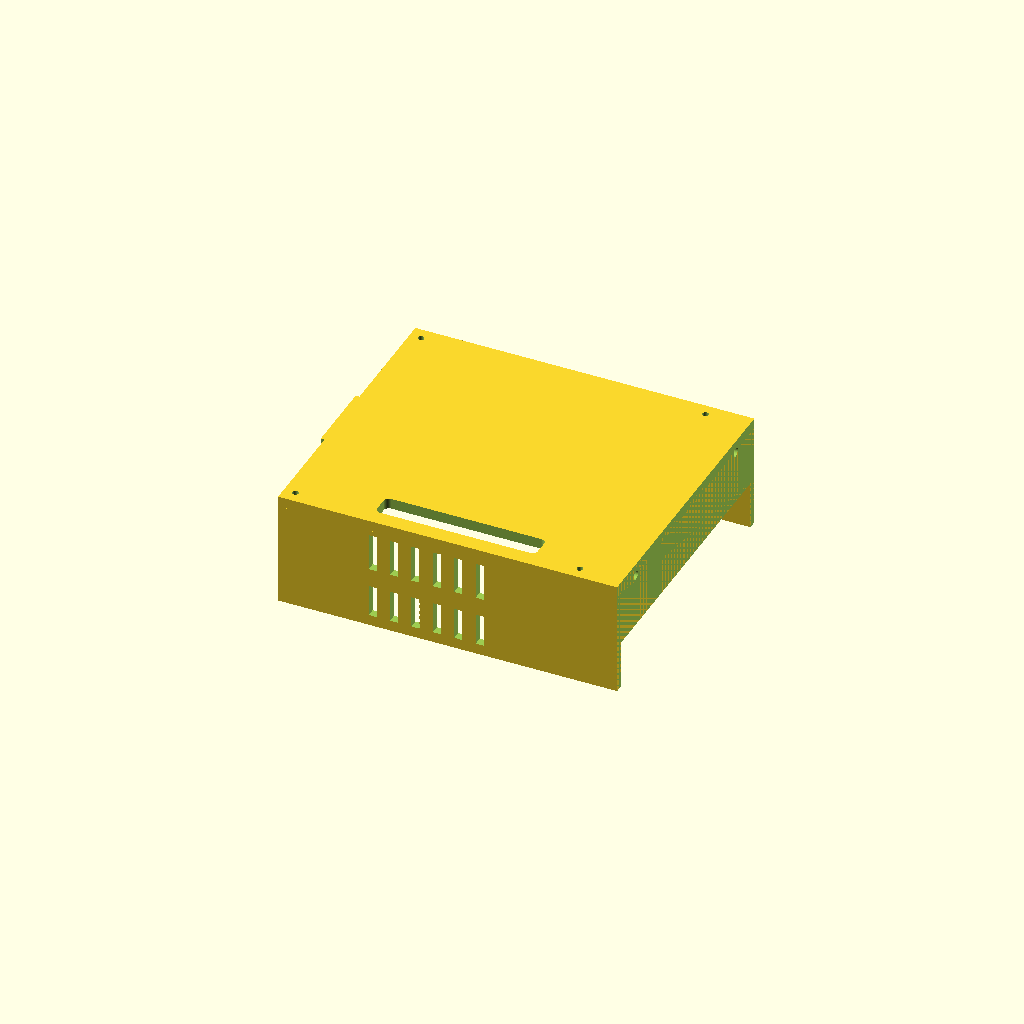
Cell 1: the model at its default parameters.
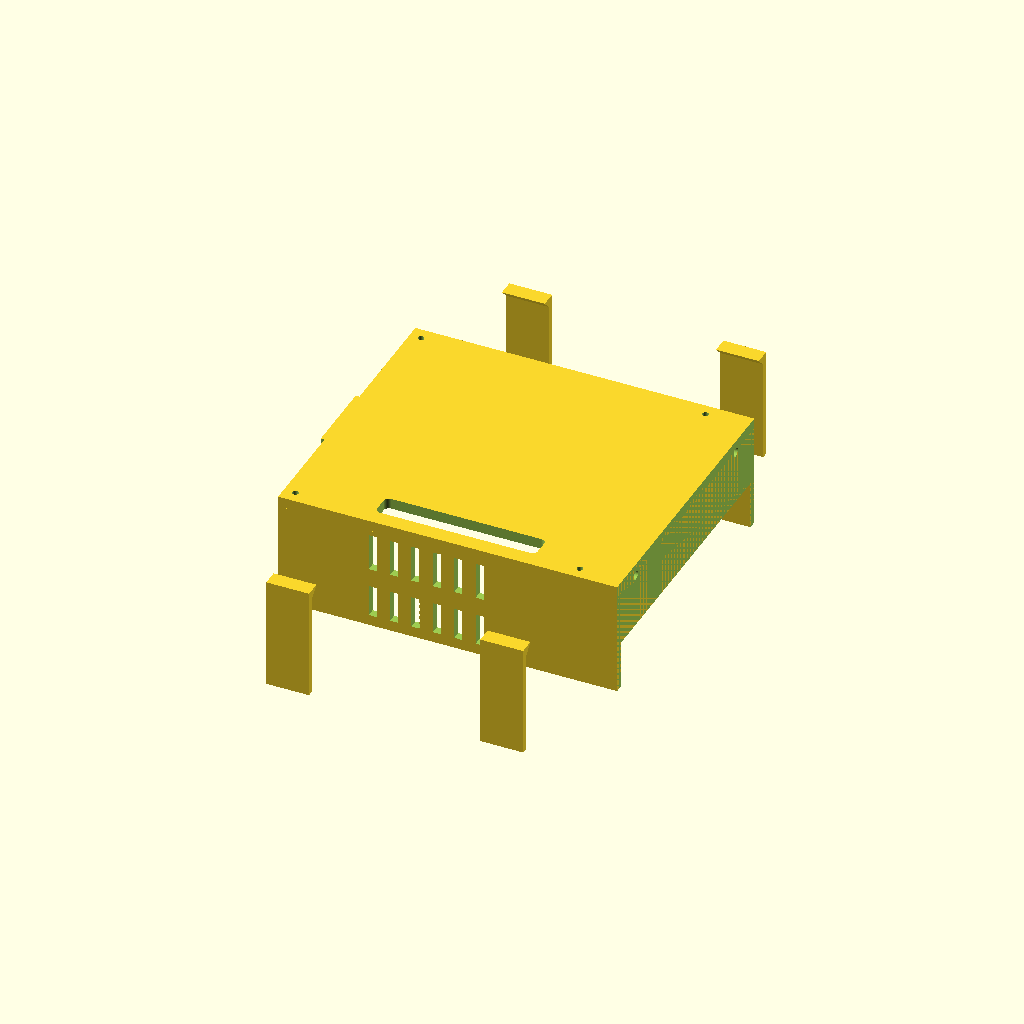
Cell 2 — WALL_IN set to 97.86, the other parameters unchanged.
One fixed orthographic camera (rotation 55°, 0°, 25°; colour scheme Cornfield) for every cell.
The OpenSCAD source (hardware/cad/chassis/riser_bay.scad):
// =============================================================================
// NOVA chassis — trunk RISER BAY (+25mm rim, replaces the stock lid)
// =============================================================================
// PRINT: PETG-CF, DECK-FACE-DOWN (the flat top deck on the bed) — zero supports.
//   3 walls / 0.25 layer / 20% infill (print-batch §2).
// Top-level design: docs/design-outline.md (chassis lane).
// Frame = TRUNK frame: z0 = trunk floor bottom, x fore-aft (+x FRONT, the
// stock "F" arrow), y lateral, trunk outer 127 x 110 x 46.91.
//
// Every mate dim below is MESH-MEASURED from SM3_Frame_ChassisTrunk.stl
// (measure_trunk.py, 2026-07-06). The stock trunk is NOT a tub: floor slab
// (top z 3.9) + two 6mm side walls (inner y +/-48.93, top z 29.0) + four
// corner wedge ramps with 10.2 x 6.1 plateau tabs at z 46.91. The ENDS ARE
// OPEN — closed at assembly by the v6 shoulder flanges (leg_v6/shoulder.scad),
// whose inner faces sit at x +/-63.5 and rise to trunk z 79.55.
//
// Seating: side skirts rest on the wall tops (z 29.0, primary datum, two
// full-length rails); end walls stop 0.1 above the wedge plateaus
// (secondary). Lateral register: 4 tabs inside the wall inner faces
// (0.45 clearance, leg_v6 drop-in doctrine), ROOT-GUSSETED (#307 — two snapped
// in handling 2026-08-08; see GUSS_* below). Fore-aft register + hold-down:
// 4x M3x12 HORIZONTAL through the shoulder-flange holes into heat-set pads
// in the riser end walls (2 front + 2 rear, trunk y +/-40 z 65) — ZERO
// mods to the stock shell. Riser is NEVER structural; lifts off with the
// robot standing: D456 head shell off (2) + 4 flange screws.
//
// Deck top z 71.9 = trunk top + 25 (outline-locked silhouette). Deck top is
// FLAT — every fixture is an UNDERSLUNG boss so the part prints deck-face
// on the bed with zero supports.
//
// JETSON: the bespoke tray+hood is RETIRED (heatsink calipered 34.9, not
// 21.5 -> collides the L2 plate). The OFFICIAL CASE (110.3 x 93.9 x 38.2)
// now sits on the deck, held by jetson_case_mount.scad (deck cradle). The
// old 96.5 x 75.4 Jetson standoff grid + hood pads are GONE. See README
// "Jetson enclosure decision" + place_case.py (the placement study).
//   case world AABB x -62.0..48.3, y +-46.95, z 71.9..110.1; PORT END -x
//   (rear), heatsink end +x. Cables exit the -x port end into the shoulder
//   center notch (y+-26) + the deck CASE_SLOT below it.
//
// HEAD MOUNT — RETIRED FROM THE RISER 2026-07-07. The head moved FORWARD onto
// the front-shoulder top (the "neck") via the separate neck_bracket.scad, so it
// no longer bolts to the riser at all. The old riser head anchors (L2-column
// deck base 54/59,±14; L2 cable drop; front-wall camera register z67.4; USB-C
// grommet 14,61.5) are REMOVED. SMA bulkheads ALSO REMOVED 2026-07-07 — the
// WiFi MIMO antennas consolidated to the HEAD EARS (higher + clear of the CF
// chassis = better range). See head.scad STYLE SMA bores + README.
//
// Deck fixtures (trunk x,y) after the case pivot:
//   CASE_SLOT x -30..30, y -49..-40: the case -Y-FLANK cable drop (2026-07-08,
//     #38 — the Jetson ports face -Y/robot-right, so cables exit the -Y side +
//     drop here into the bay; was rear-centre x-58..-46 when the port end was
//     assumed rearward). RE-SIZED 2026-07-10 (real bug behind the
//     case_slot_grommet 34% grip WARN): the old [-30,30,-51.5,-47] slot was
//     only 4.5mm wide in y — too narrow for the cable bundle (fattest = RJ45
//     ~6mm) — AND its rounded_slot(..., r=4) call required r <= half the
//     4.5mm short span (2.25); with r=4 the corner-circle hull blew the cut
//     out to y approx -55..-43.5, breaching the deck's own -Y edge
//     (OUT_Y=55, zero rim left) and undercutting the Jetson case footprint.
//     New bounds: 9mm wide (clears the ~6mm RJ45 cable + margin), outer edge
//     y-49 leaves a 6mm solid rim to OUT_Y=55 (and clear of the cradle -y
//     tie-rail at y-52..-55, jetson_case_mount.scad) — sits inboard of both.
//     Inner edge y-40 sits under/inboard of the -Y port face (~y-47) so the
//     down-turned cables (right-angle adapters, #41) actually drop into it.
//     rounded_slot r dropped 4 -> 2.0 (<= half the new 9mm short span) so
//     the cut now matches these bounds exactly. Clear of the -y register
//     tab (x-48..-32, gap 2mm) + the cradle -y deck ties (x47.3/-59.0, x
//     outside the slot's -30..30 span).
//   Cradle deck ties 4x O3.4 at (47.3/-59.0, +/-50.35): M3 up from below
//     into the cradle post-base heat-sets.
// Wall fixtures: riser<->flange pads (both ends, y +/-40, bores z 67.4). Vent
//   slots both sides, z 52..66. (The HEAD front-wall camera register + USB-C
//   grommet that lived here are RETIRED — see HEAD MOUNT above.)
//
// The head's forward face + L2 crown live ABOVE the shoulder DECK EXTENSION
// (which spans trunk z 73.05..79.55 over x 63.5..109 at both ends); the head
// stem/column ride the y+-26 flange notch through that band. See head.scad.
//
// Fit gate: check_fit.py (riser vs trunk mesh + stack envelope + shoulders
// + CROUCH-pose legs). Run build_all.sh after every geometry change.

$fn = 64;
EPS = 0.05;

// ---- measured trunk mate (measure_trunk.py 2026-07-06) ----------------------
WALL_TOP   = 29.0;    // side wall top plane
WALL_IN    = 48.93;   // side wall inner faces +/-
PLATEAU_Z  = 46.91;   // corner wedge plateau tabs
TRUNK_END  = 63.5;    // trunk end planes = shoulder flange inner faces

// ---- riser envelope ----------------------------------------------------------
OUT_X      = 63.35;   // 0.15 shy of the shoulder flanges (screw-clamped gap)
OUT_Y      = 55.0;    // flush with the trunk side walls
DECK_TOP   = 71.9;    // trunk top 46.91 + 25 (design-outline)
DECK_T     = 4.0;
WALL       = 3.2;
SKIRT_BOT  = 29.0;    // ON the wall tops (contact = designed seat)
END_BOT    = 47.01;   // 0.1 above the plateaus
DECK_BOT   = DECK_TOP - DECK_T;   // 67.9 interior ceiling
CLR_TAB    = 0.45;    // register-tab clearance (leg_v6 drop-in doctrine)
// Register-tab root gusset (#307, 2026-08-08). Each tab is a 2.4 x 41.9 fin
// hanging off the deck; the part prints deck-face-down, so in print space that
// fin is a tall thin wall whose layer lines peel under a sideways knock. TWO
// SNAPPED IN HANDLING (not in service) 2026-08-08. Brace the root, where the
// bending moment peaks.
// Grows INBOARD only — the outboard face sets the 0.45 trunk-wall register and
// must not move. Inboard there is just 1.1 to the stack, so the gusset is
// confined to z >= GUSS_Z0 = 64.4: the mezzanine caps at 63.9, and 64.4 is
// already this file's floor for inboard protrusions (== PAD_Z0, the end-wall
// pads). Above 63.9 there is no stack to hit.
GUSS_Z0    = 64.4;    // taper foot (0.5 above the 63.9 mezzanine cap)
GUSS_G     = 3.5;     // inboard reach at the deck underside — 45 deg over the rise

// ---- hardware ----------------------------------------------------------------
HEATSET_D  = 4.0;     // Ruthex M3 insert BORE (insert OD 4.6 — bore 4.0!)
HEATSET_L  = 6.2;
M3_CLEAR   = 3.4;

// ---- fixture positions ---------------------------------------------------------
// Jetson devkit standoff grid RETIRED — the official case sits on the deck
// (jetson_case_mount.scad cradle) instead of a bare board on spacers.
// MAST_BX/MAST_BY/L2_DROP RETIRED 2026-07-07 — head moved fwd onto the neck
// bracket (neck_bracket.scad); these riser L2-column anchors are orphaned.
// Kept commented for the reused-geometry knowledge.
// MAST_BX = [54, 59.0];  MAST_BY = [-14, 14];  // HEAD L2-column base
// L2_DROP = [53.5, 0];                          // head cable-bore drop
CASE_SLOT = [-30, 30, -49, -40]; // case -Y-FLANK cable drop (#38), RE-SIZED
                                  // 2026-07-10 (see banner above): 9mm wide
                                  // (was 4.5, too narrow for the cable bundle),
                                  // outer edge -49 keeps a 6mm solid rim to the
                                  // deck's own -Y edge (OUT_Y=55) + stays clear
                                  // of the cradle -y tie-rail (y-52..-55);
                                  // inner edge -40 sits under/inboard of the
                                  // -Y port face (~y-47) to catch the
                                  // down-turned cables.
// SMA bulkheads RETIRED 2026-07-07 — WiFi MIMO antennas consolidated to the
// head ears (higher, clear of the CF chassis). Kept commented for reference.
// SMA  = [[57, 40], [57, -40]];  // O6.5, front strip, 80 apart (MIMO)
CRADLE_TIE = [[47.3, 50.35], [47.3, -50.35],         // case-cradle deck ties
              [-59.0, 50.35], [-59.0, -50.35]];      // M3 up from below into
                                                     // the cradle post bases
// End-wall pads live in the z 64.4..70.4 band: above the stack envelope
// (63.9 = 58 + 2.0 floor bosses), fused into the deck underside (67.9),
// horizontal bores at z 67.4 (1.0 pad wall below, 2.5 deck-top web above).
// An earlier z-65-centered pad protruded 0.85 into the stack corners —
// gate catch 2026-07-06.
FLG_Y = [-40, 40];  FLG_Z = 67.4;                    // riser<->flange heat-sets
PAD_Z0 = 64.4; PAD_Z1 = 70.4;
// CONTROL POD mount (control_pod.scad — E-stop + OLED in the rear pocket, hood
// retired). The mezzanine stack sits 0.65 behind the 3.2 rear wall, so no INNER
// boss fits; instead a central pad on the rear wall protrudes OUTWARD into the
// (clear, between-shoulder) central pocket to x-66.5, and the pod bolts to it.
// The end-plane guard is excepted for the central y±14 channel (below). Bolts:
POD_MOUNT = [[-10, 61], [10, 61], [-10, 66], [10, 66]];   // (y,z) — matches pod
POD_BOSS_X = -66.5;                                  // pad rear face (pocket side)
POD_CH = 14;                                         // central channel half-width
// D456_Y/D456_Z/USB_GROMMET RETIRED 2026-07-07 — head moved fwd onto the neck
// bracket; the camera register + USB-C grommet on this front wall are orphaned
// (USB-C now routes down the neck -> shoulder C-box). Kept commented.
// D456_Y = [-21, -7, 7, 21];  D456_Z = 67.4;   // HEAD camera register row
// USB_GROMMET = [14, 61.5];                     // D456 USB-C front-wall slot
VENT_X0 = -28; VENT_N = 6; VENT_PITCH = 8;           // 3 wide; TWO rows:
VENT_Z = [[52, 14], [33, 12]];  // [z0, height] — upper row at logic level,
                                // LOW row at the under-board buck pocket
                                // (z 6..22 had no airflow; thermal review)

// underslung heat-set bosses: 2.6 tall — bottoms at z 65.3, which caps the
// mezzanine at 63.9 (58 stack + 2.0 floor-boss budget, margin 1.4). Insert
// pressed from BELOW (pull-out direction correct for the mast moment).
// (deck_boss / deck_bore / BOSS_H removed 2026-07-12, #72: dead code -- the
//  head L2-column deck-boss interface was retired 2026-07-07; the modules were
//  never called and BOSS_H was used only by them.)
// Register-tab root gusset — 45 deg triangular brace on the tab's INBOARD face,
// running the tab's full 16 mm length. Widest under the deck, tapering to nothing
// at GUSS_Z0, so in print space (deck on the bed) it NARROWS as the print rises:
// self-supporting, no overhang, no supports added.
module tab_gusset(sx, sy) {
    y_in = sy * (WALL_IN - CLR_TAB - 2.4);          // tab INNER face
    hull() {
        // full reach, fused into the deck underside
        translate([sx * 40 - 8, min(y_in, y_in - sy * GUSS_G), DECK_BOT - EPS])
            cube([16, GUSS_G, 2 * EPS]);
        // taper foot, back at the tab face
        translate([sx * 40 - 8, min(y_in, y_in - sy * EPS), GUSS_Z0])
            cube([16, EPS, EPS]);
    }
}

module rounded_slot(x0, x1, y0, y1, r) {
    hull() for (px = [x0 + r, x1 - r], py = [y0 + r, y1 - r])
        translate([px, py, DECK_BOT - EPS])
            cylinder(r = r, h = DECK_T + 2 * EPS);
}

module riser_bay() {
    difference() {
        union() {
            // deck plate
            translate([-OUT_X, -OUT_Y, DECK_BOT])
                cube([2 * OUT_X, 2 * OUT_Y, DECK_T]);
            // side skirts (seat rails)
            for (sy = [-1, 1])
                translate([-OUT_X, min(sy * OUT_Y, sy * (OUT_Y - WALL)), SKIRT_BOT])
                    cube([2 * OUT_X, WALL, DECK_BOT - SKIRT_BOT + EPS]);
            // end walls (stop above the plateaus; flange screws clamp them)
            for (sx = [-1, 1])
                translate([min(sx * OUT_X, sx * (OUT_X - WALL)), -OUT_Y, END_BOT])
                    cube([WALL, 2 * OUT_Y, DECK_BOT - END_BOT + EPS]);
            // register tabs hanging from the deck, INSIDE the wall inner
            // faces (0.45 clearance); 2.4 thick — 1.1 clear of the stack
            for (sx = [-1, 1], sy = [-1, 1])
                translate([sx * 40 - 8,
                           min(sy * (WALL_IN - CLR_TAB), sy * (WALL_IN - CLR_TAB - 2.4)),
                           26])
                    cube([16, 2.4, DECK_BOT - 26 + EPS]);
            // root gussets for those tabs (see GUSS_* above)
            for (sx = [-1, 1], sy = [-1, 1])
                tab_gusset(sx, sy);
            // (head L2-column deck bosses RETIRED 2026-07-07 — the head moved
            //  fwd onto the neck bracket; this riser interface is orphaned.)
            // riser<->flange heat-set pads (both end walls, inward)
            for (sx = [-1, 1], fy = FLG_Y)
                translate([min(sx * (OUT_X - WALL), sx * (OUT_X - WALL - 5)),
                           fy - 6, PAD_Z0])
                    cube([5, 12, PAD_Z1 - PAD_Z0]);
            // (HEAD camera-register strip RETIRED 2026-07-07 — see above.)
            // CONTROL-POD mount pad: central block on the REAR wall protruding
            // OUTWARD into the clear central pocket (to POD_BOSS_X). Holds the 4
            // pod heat-sets. y±13 (clears the rear shoulders at y15); z57..69
            // (above the trunk lip z58, spans both bolt rows).
            translate([POD_BOSS_X, -14, 58])
                cube([6.0, 28, 11]);   // x-66.5..-60.5, y±14, z58..69 (z58 clears the rear
                                       // shoulder top z57.5 at the centre — gate catch)
        }
        // deck through-features
        // (head L2-column deck bores + the L2 cable drop RETIRED 2026-07-07 —
        //  the L2 pigtail now drops the neck cable slot -> shoulder C-box.)
        rounded_slot(CASE_SLOT[0], CASE_SLOT[1], CASE_SLOT[2], CASE_SLOT[3], 2.0);
        // case-cradle deck ties (M2 clearance, up from below into the cradle
        // post-base M2 heat-sets — the 6mm cradle posts can't wall an M3 insert;
        // M2 has huge margin for the light cradle. fastener audit 2026-07-08)
        for (t = CRADLE_TIE)
            translate([t[0], t[1], DECK_BOT - EPS])
                cylinder(d = 2.3, h = DECK_T + 2 * EPS);
        // (SMA bulkheads RETIRED 2026-07-07 — WiFi antennas consolidated to
        //  the HEAD EARS: higher/clearer of the CF chassis = better range, one
        //  home instead of two. See head.scad STYLE SMA bores.)
        // riser<->flange heat-set bores (axis x). Pressed from the PAD's
        // INNER face (reachable from below, pre-mount) so screw tension
        // seats the insert DEEPER — outer-face press was extraction-loaded
        // (design-review fix). O3.4 continues to the outer face. M3x12.
        for (sx = [-1, 1], fy = FLG_Y) {
            translate([sx * (OUT_X - WALL - 5 - EPS), fy, FLG_Z])
                rotate([0, sx * 90, 0])
                    cylinder(d = HEATSET_D, h = HEATSET_L + EPS);
            translate([sx * (OUT_X + EPS), fy, FLG_Z])
                rotate([0, -sx * 90, 0])
                    cylinder(d = M3_CLEAR, h = 8.2 + 2 * EPS);
        }
        // (HEAD D456 camera-register bore row + USB-C grommet RETIRED
        //  2026-07-07 — the head moved fwd onto the neck bracket; the USB-C now
        //  routes down the neck -> shoulder C-box, not through this front wall.)
        // CONTROL-POD heat-sets: 4x M3 bored from the pad's POCKET face (x-66.5)
        // going +x into the pad -> the pod bolts REARWARD into them. Insert
        // pressed from the pocket end (reachable). + a Ø12 cable grommet at
        // (y0, z63) through the pad into the bay (E-stop NC + OLED SPI drop).
        for (b = POD_MOUNT)
            translate([POD_BOSS_X - EPS, b[0], b[1]]) rotate([0, 90, 0])
                cylinder(d = 3.0, h = 4.0 + EPS);   // M2 insert (pinched pad; M3 can't wall)
        translate([POD_BOSS_X - EPS, 0, 63.5]) rotate([0, 90, 0])
            cylinder(d = 10, h = (-OUT_X + WALL) - POD_BOSS_X + 5);   // Ø10 at z63.5
                                                 // (0.5 off the pad z58/69 edges — no tangent)
        // vent slots (both side skirts, two rows)
        for (sy = [-1, 1], i = [0 : VENT_N - 1], v = VENT_Z)
            translate([VENT_X0 + i * VENT_PITCH - 1.5,
                       sy * (OUT_Y - WALL / 2) - (WALL / 2 + EPS), v[0]])
                cube([3, WALL + 2 * EPS, v[1]]);
        // end-plane guard: nothing may protrude past x +/-63.35 — the
        // Ø9 head L2-column bosses at (60, +/-14) poked 1.15 through the
        // flange notch into the head stem lane (gate catch 2026-07-06).
        // FRONT: full. REAR: split around the central y±POD_CH channel, which is
        // clear (between the rear shoulders) and holds the control-pod mount pad.
        translate([OUT_X, -OUT_Y - 5, 20]) cube([10, 2 * (OUT_Y + 5), 60]);
        for (sy = [-1, 1])
            translate([-OUT_X - 10, sy > 0 ? POD_CH : -OUT_Y - 5, 20])
                cube([10, OUT_Y + 5 - POD_CH, 60]);
    }
}

riser_bay();
Parameter table extracted from the source (name, type, default, range or options):
EPS: number, default 0.05
WALL_TOP: number, default 29
WALL_IN: number, default 48.93
PLATEAU_Z: number, default 46.91
TRUNK_END: number, default 63.5
OUT_X: number, default 63.35
OUT_Y: number, default 55
DECK_TOP: number, default 71.9
DECK_T: number, default 4
WALL: number, default 3.2
SKIRT_BOT: number, default 29
END_BOT: number, default 47.01
CLR_TAB: number, default 0.45
GUSS_Z0: number, default 64.4
GUSS_G: number, default 3.5
HEATSET_D: number, default 4
HEATSET_L: number, default 6.2
M3_CLEAR: number, default 3.4
CASE_SLOT: vector, default [-30, 30, -49, -40]
POD_BOSS_X: number, default -66.5
POD_CH: number, default 14
